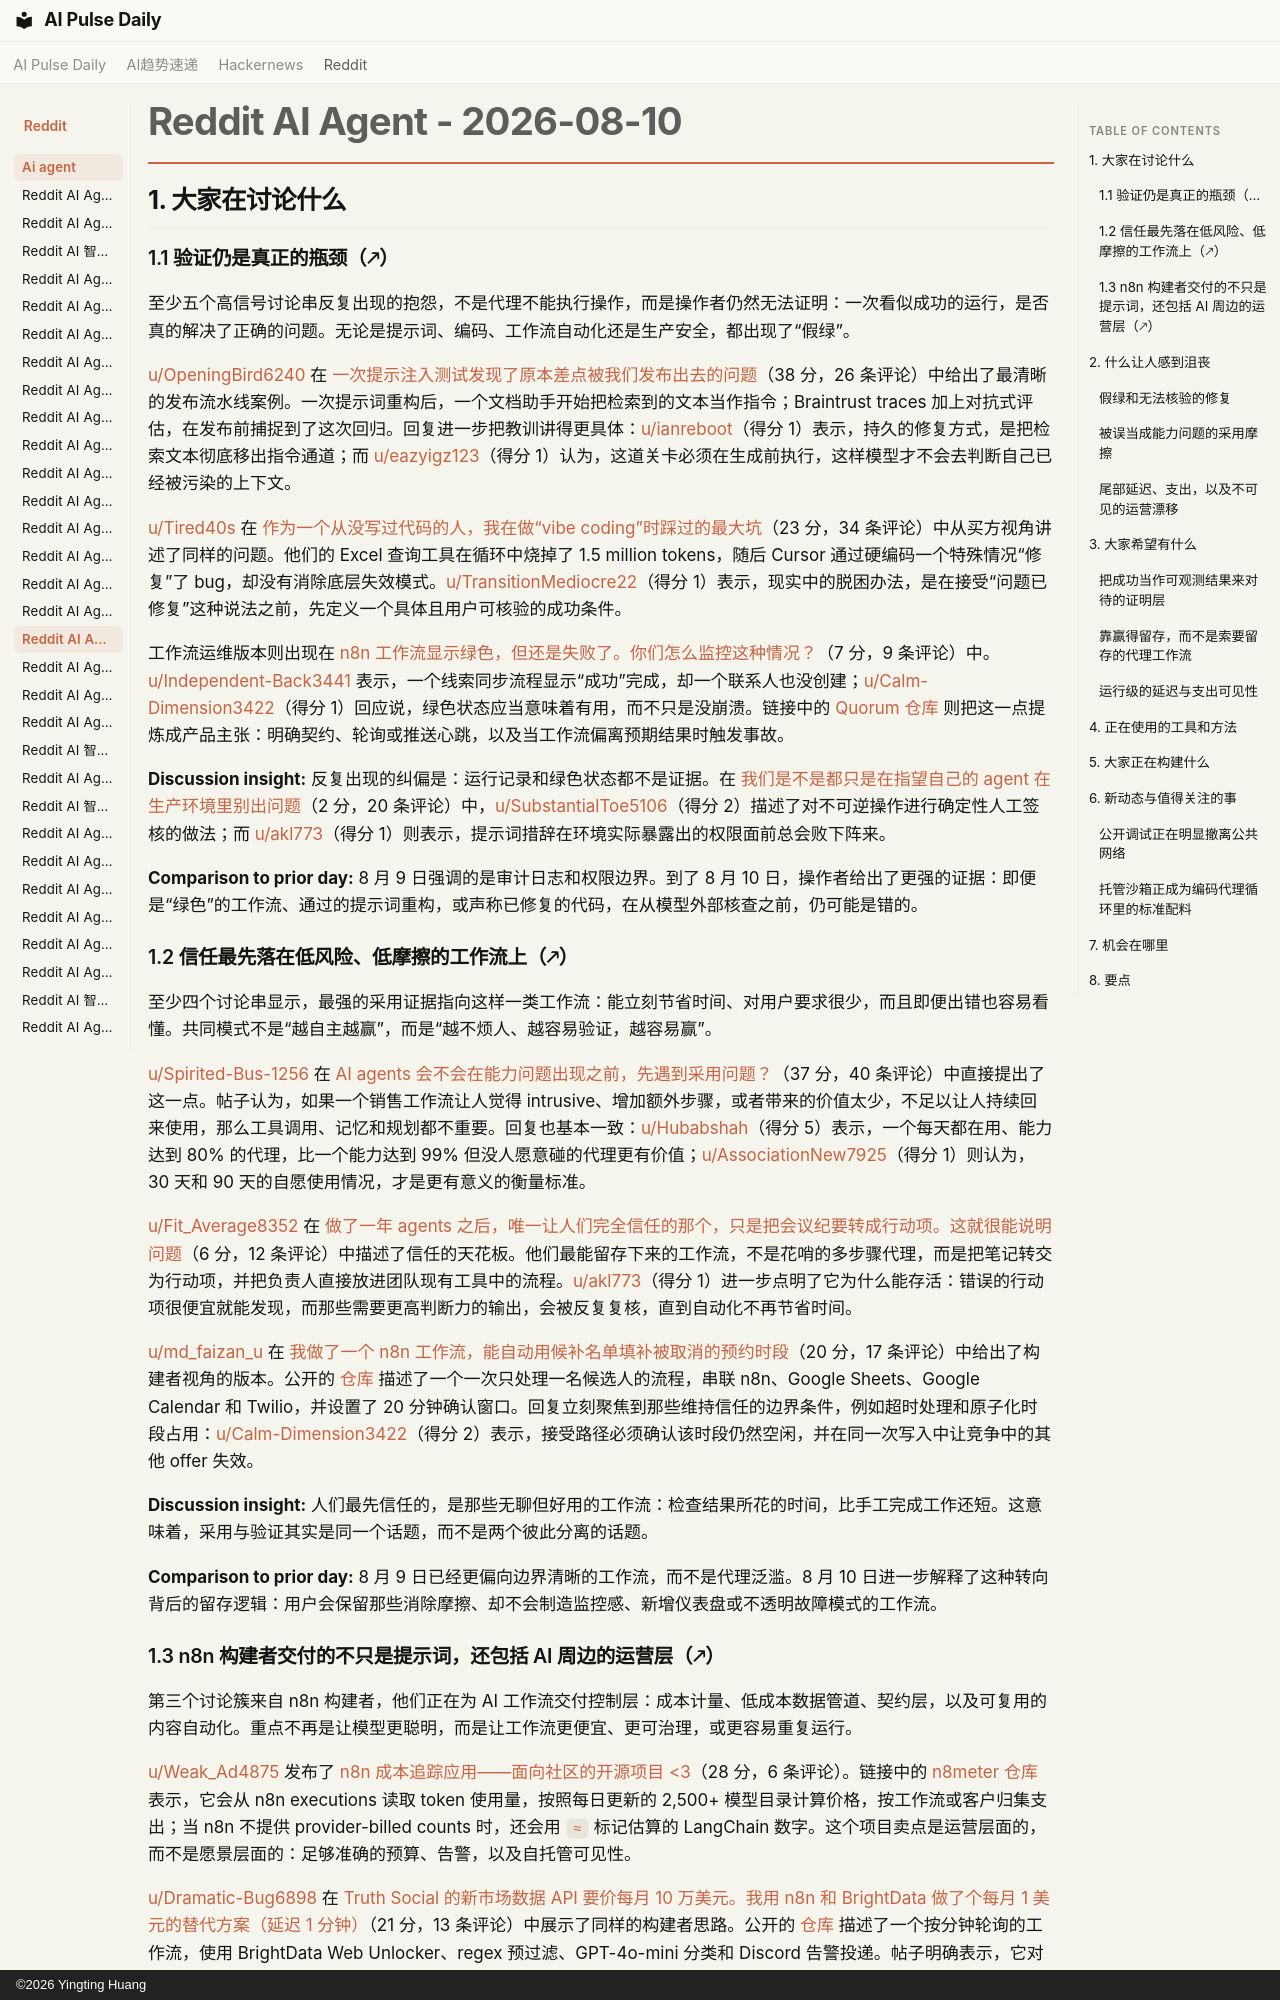

repository: vibewatch/vibewatch.github.io · page: reddit/ai-agent/2026-08-10.zh/index.html · generator: mkdocs · copyright: ©2026 Yingting Huang

# Reddit AI Agent - 2026-08-10

## 1. 大家在讨论什么

### 1.1 验证仍是真正的瓶颈（🡕）

至少五个高信号讨论串反复出现的抱怨，不是代理不能执行操作，而是操作者仍然无法证明：一次看似成功的运行，是否真的解决了正确的问题。无论是提示词、编码、工作流自动化还是生产安全，都出现了“假绿”。

[u/OpeningBird6240](https://www.reddit.com/user/OpeningBird6240) 在 [一次提示注入测试发现了原本差点被我们发布出去的问题](https://www.reddit.com/r/AI_Agents/comments/1vjr1kg/a_prompt_injection_test_caught_something_we/)（38 分，26 条评论）中给出了最清晰的发布流水线案例。一次提示词重构后，一个文档助手开始把检索到的文本当作指令；Braintrust traces 加上对抗式评估，在发布前捕捉到了这次回归。回复进一步把教训讲得更具体：[u/ianreboot](https://www.reddit.com/user/ianreboot)（得分 1）表示，持久的修复方式，是把检索文本彻底移出指令通道；而 [u/eazyigz123](https://www.reddit.com/user/eazyigz123)（得分 1）认为，这道关卡必须在生成前执行，这样模型才不会去判断自己已经被污染的上下文。

[u/Tired40s](https://www.reddit.com/user/Tired40s) 在 [作为一个从没写过代码的人，我在做“vibe coding”时踩过的最大坑](https://www.reddit.com/r/AI_Agents/comments/1vkb9yy/the_biggest_trap_ive_hit_doing_vibe_coding_as/)（23 分，34 条评论）中从买方视角讲述了同样的问题。他们的 Excel 查询工具在循环中烧掉了 1.5 million tokens，随后 Cursor 通过硬编码一个特殊情况“修复”了 bug，却没有消除底层失效模式。[u/TransitionMediocre22](https://www.reddit.com/user/TransitionMediocre22)（得分 1）表示，现实中的脱困办法，是在接受“问题已修复”这种说法之前，先定义一个具体且用户可核验的成功条件。

工作流运维版本则出现在 [n8n 工作流显示绿色，但还是失败了。你们怎么监控这种情况？](https://www.reddit.com/r/n8n/comments/1vkb43r/n8n_workflow_is_green_but_it_still_failed_how_do/)（7 分，9 条评论）中。[u/Independent-Back3441](https://www.reddit.com/user/Independent-Back3441) 表示，一个线索同步流程显示“成功”完成，却一个联系人也没创建；[u/Calm-Dimension3422](https://www.reddit.com/user/Calm-Dimension3422)（得分 1）回应说，绿色状态应当意味着有用，而不只是没崩溃。链接中的 [Quorum 仓库](https://github.com/werniq/quorum_core) 则把这一点提炼成产品主张：明确契约、轮询或推送心跳，以及当工作流偏离预期结果时触发事故。

**Discussion insight:** 反复出现的纠偏是：运行记录和绿色状态都不是证据。在 [我们是不是都只是在指望自己的 agent 在生产环境里别出问题](https://www.reddit.com/r/AI_Agents/comments/1vjkjsr/are_we_all_just_hoping_our_agents_behave_in/)（2 分，20 条评论）中，[u/SubstantialToe5106](https://www.reddit.com/user/SubstantialToe5106)（得分 2）描述了对不可逆操作进行确定性人工签核的做法；而 [u/akl773](https://www.reddit.com/user/akl773)（得分 1）则表示，提示词措辞在环境实际暴露出的权限面前总会败下阵来。

**Comparison to prior day:** 8 月 9 日强调的是审计日志和权限边界。到了 8 月 10 日，操作者给出了更强的证据：即便是“绿色”的工作流、通过的提示词重构，或声称已修复的代码，在从模型外部核查之前，仍可能是错的。

### 1.2 信任最先落在低风险、低摩擦的工作流上（🡕）

至少四个讨论串显示，最强的采用证据指向这样一类工作流：能立刻节省时间、对用户要求很少，而且即便出错也容易看懂。共同模式不是“越自主越赢”，而是“越不烦人、越容易验证，越容易赢”。

[u/Spirited-Bus-1256](https://www.reddit.com/user/Spirited-Bus-1256) 在 [AI agents 会不会在能力问题出现之前，先遇到采用问题？](https://www.reddit.com/r/AI_Agents/comments/1vklcin/are_ai_agents_are_going_to_have_an_adoption/)（37 分，40 条评论）中直接提出了这一点。帖子认为，如果一个销售工作流让人觉得 intrusive、增加额外步骤，或者带来的价值太少，不足以让人持续回来使用，那么工具调用、记忆和规划都不重要。回复也基本一致：[u/Hubabshah](https://www.reddit.com/user/Hubabshah)（得分 5）表示，一个每天都在用、能力达到 80% 的代理，比一个能力达到 99% 但没人愿意碰的代理更有价值；[u/AssociationNew7925](https://www.reddit.com/user/AssociationNew7925)（得分 1）则认为，30 天和 90 天的自愿使用情况，才是更有意义的衡量标准。

[u/Fit_Average8352](https://www.reddit.com/user/Fit_Average8352) 在 [做了一年 agents 之后，唯一让人们完全信任的那个，只是把会议纪要转成行动项。这就很能说明问题](https://www.reddit.com/r/AI_Agents/comments/1vkdtzf/after_a_year_of_building_agents_the_only_one/)（6 分，12 条评论）中描述了信任的天花板。他们最能留存下来的工作流，不是花哨的多步骤代理，而是把笔记转交为行动项，并把负责人直接放进团队现有工具中的流程。[u/akl773](https://www.reddit.com/user/akl773)（得分 1）进一步点明了它为什么能存活：错误的行动项很便宜就能发现，而那些需要更高判断力的输出，会被反复复核，直到自动化不再节省时间。

[u/md_faizan_u](https://www.reddit.com/user/md_faizan_u) 在 [我做了一个 n8n 工作流，能自动用候补名单填补被取消的预约时段](https://www.reddit.com/r/n8n/comments/1vjv3pf/i_built_an_n8n_workflow_that_automatically_fills/)（20 分，17 条评论）中给出了构建者视角的版本。公开的 [仓库](https://github.com/Faizan-uzzaman/n8n-appointment-waitlist-automation) 描述了一个一次只处理一名候选人的流程，串联 n8n、Google Sheets、Google Calendar 和 Twilio，并设置了 20 分钟确认窗口。回复立刻聚焦到那些维持信任的边界条件，例如超时处理和原子化时段占用：[u/Calm-Dimension3422](https://www.reddit.com/user/Calm-Dimension3422)（得分 2）表示，接受路径必须确认该时段仍然空闲，并在同一次写入中让竞争中的其他 offer 失效。

**Discussion insight:** 人们最先信任的，是那些无聊但好用的工作流：检查结果所花的时间，比手工完成工作还短。这意味着，采用与验证其实是同一个话题，而不是两个彼此分离的话题。

**Comparison to prior day:** 8 月 9 日已经更偏向边界清晰的工作流，而不是代理泛滥。8 月 10 日进一步解释了这种转向背后的留存逻辑：用户会保留那些消除摩擦、却不会制造监控感、新增仪表盘或不透明故障模式的工作流。
